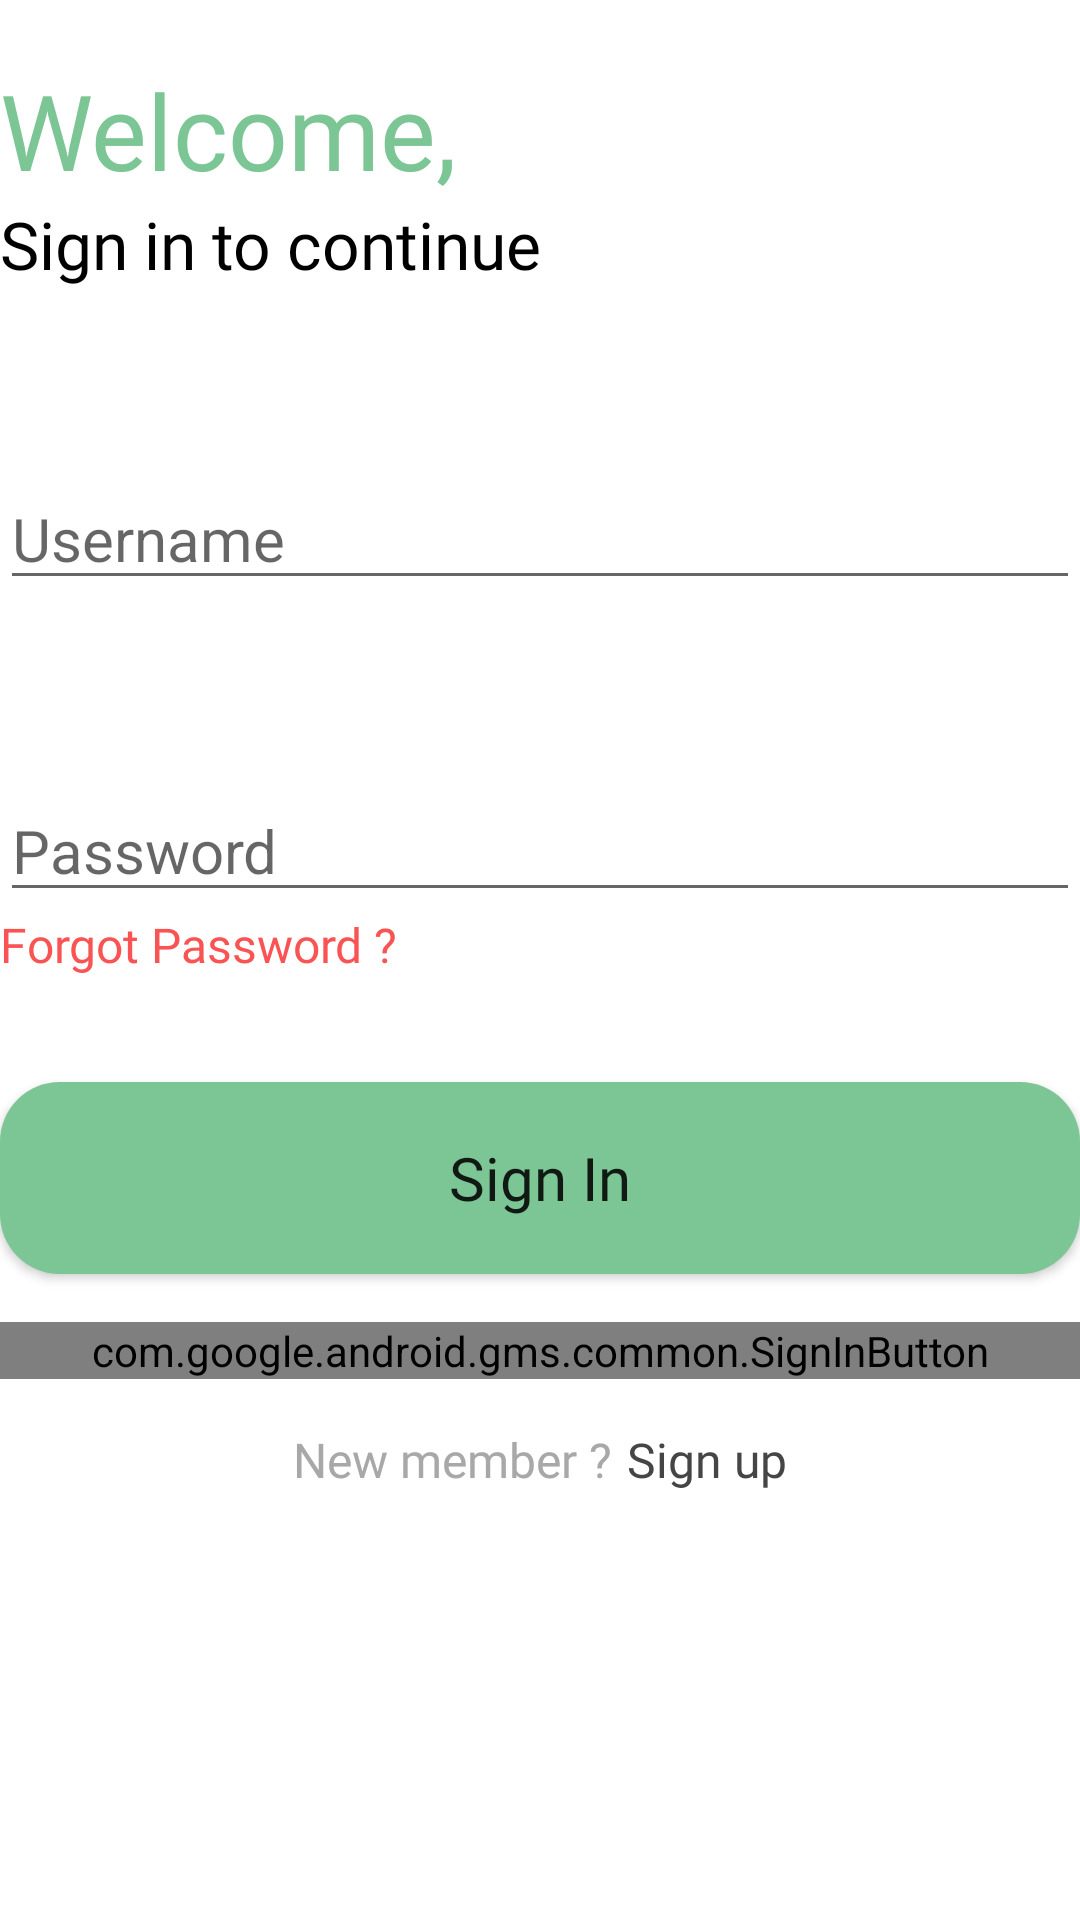

Produce the Android XML layout that renders to this screen, including the resource entries it uses.
<!-- AndroidManifest.xml: application theme Theme.January21FinalProject -->
<!-- res/layout/activity_login.xml -->
<?xml version="1.0" encoding="utf-8"?>
<LinearLayout xmlns:android="http://schemas.android.com/apk/res/android"
    xmlns:tools="http://schemas.android.com/tools"
    android:layout_width="match_parent"
    android:layout_height="match_parent"
    android:layout_margin="@dimen/_20dp"
    android:orientation="vertical"
    tools:context=".LoginActivity">

    <TextView
        android:id="@+id/tv_welcome"
        android:layout_width="wrap_content"
        android:layout_height="wrap_content"
        android:layout_marginTop="@dimen/_20dp"
        android:fontFamily="@font/poppins_semibold"
        android:text="@string/welcome"
        android:textColor="@color/main_color"
        android:textSize="@dimen/_35sp" />

    <TextView
        android:id="@+id/tv_sign_in_to_continue"
        android:layout_width="wrap_content"
        android:layout_height="wrap_content"
        android:fontFamily="@font/poppins_semibold"
        android:text="@string/sign_in_to_continue"
        android:textColor="@color/black"
        android:textSize="@dimen/_22sp" />

    <EditText
        android:id="@+id/et_username_login"
        android:layout_width="match_parent"
        android:layout_height="wrap_content"
        android:layout_marginTop="@dimen/_60dp"
        android:ems="10"
        android:hint="@string/username"
        android:inputType="textPersonName"
        android:textSize="@dimen/_20sp"
        tools:layout_editor_absoluteX="81dp"
        tools:layout_editor_absoluteY="165dp" />

    <EditText
        android:id="@+id/et_password_login"
        android:layout_width="match_parent"
        android:layout_height="wrap_content"
        android:layout_marginTop="@dimen/_60dp"
        android:ems="10"
        android:hint="@string/password"
        android:inputType="textPassword"
        android:textSize="@dimen/_20sp"
        tools:layout_editor_absoluteX="74dp"
        tools:layout_editor_absoluteY="254dp" />

    <TextView
        android:id="@+id/tv_forgot_password"
        android:layout_width="wrap_content"
        android:layout_height="wrap_content"
        android:fontFamily="@font/poppins_medium"
        android:text="@string/forgot_password"
        android:textColor="#FA5353"
        android:textSize="@dimen/_16sp" />

    <Button
        android:id="@+id/btn_sign_in"
        android:layout_width="match_parent"
        android:layout_height="@dimen/_64dp"
        android:layout_marginTop="@dimen/_35sp"
        android:background="@drawable/button_background"
        android:fontFamily="@font/poppins_semibold"
        android:text="@string/sign_in"
        android:textAllCaps="false"
        android:textSize="@dimen/_20sp" />

    <com.google.android.gms.common.SignInButton
        android:id="@+id/btn_google_sign_in_login"
        android:layout_width="match_parent"
        android:layout_height="wrap_content"
        android:layout_marginTop="16dp" />

    <LinearLayout
        android:layout_width="wrap_content"
        android:layout_height="wrap_content"
        android:layout_gravity="center_horizontal"
        android:layout_marginTop="@dimen/_16sp"
        android:orientation="horizontal">

        <TextView
            android:id="@+id/tv_new_member"
            android:layout_width="wrap_content"
            android:layout_height="wrap_content"
            android:fontFamily="@font/poppins_regular"
            android:text="@string/new_member"
            android:textColor="#A8A8A8"
            android:textSize="@dimen/_16sp" />

        <TextView
            android:id="@+id/tv_sign_up_login"
            android:layout_width="wrap_content"
            android:layout_height="wrap_content"
            android:layout_marginStart="@dimen/_5dp"
            android:fontFamily="@font/poppins_semibold"
            android:text="@string/sign_up"
            android:textColor="#454545"
            android:textSize="@dimen/_16sp" />
    </LinearLayout>


</LinearLayout>
<!-- resources referenced by this layout -->
<resources>
  <color name="black">#FF000000</color>
  <color name="main_color">#7CC595</color>
  <dimen name="_16sp">16sp</dimen>
  <dimen name="_20dp">20dp</dimen>
  <dimen name="_20sp">20sp</dimen>
  <dimen name="_22sp">22sp</dimen>
  <dimen name="_35sp">35sp</dimen>
  <dimen name="_5dp">5dp</dimen>
  <dimen name="_60dp">60dp</dimen>
  <dimen name="_64dp">64dp</dimen>
  <!-- drawable button_background (drawable) -->
  <?xml version="1.0" encoding="utf-8"?>
  <shape xmlns:android="http://schemas.android.com/apk/res/android">
      <solid android:color="@color/main_color"/>
      <corners android:radius="@dimen/_20dp"/>
  </shape>
  <string name="forgot_password">Forgot Password ?</string>
  <string name="new_member">New member ?</string>
  <string name="password">Password</string>
  <string name="sign_in">Sign In</string>
  <string name="sign_in_to_continue">Sign in to continue</string>
  <string name="sign_up">Sign up</string>
  <string name="username">Username</string>
  <string name="welcome">Welcome,</string>
  <style name="Theme.January21FinalProject" parent="Theme.MaterialComponents.DayNight.DarkActionBar">
          
          <item name="colorPrimary">@color/main_color</item>
          <item name="colorPrimaryVariant">@color/main_color</item>
          <item name="colorOnPrimary">@color/white</item>
          
          <item name="colorSecondary">@color/teal_200</item>
          <item name="colorSecondaryVariant">@color/teal_700</item>
          <item name="colorOnSecondary">@color/black</item>
          
          <item name="android:statusBarColor" tools:targetApi="l">?attr/colorPrimaryVariant</item>
          
      </style>
  <color name="white">#FFFFFFFF</color>
  <color name="teal_200">#FF03DAC5</color>
  <color name="teal_700">#FF018786</color>
</resources>
